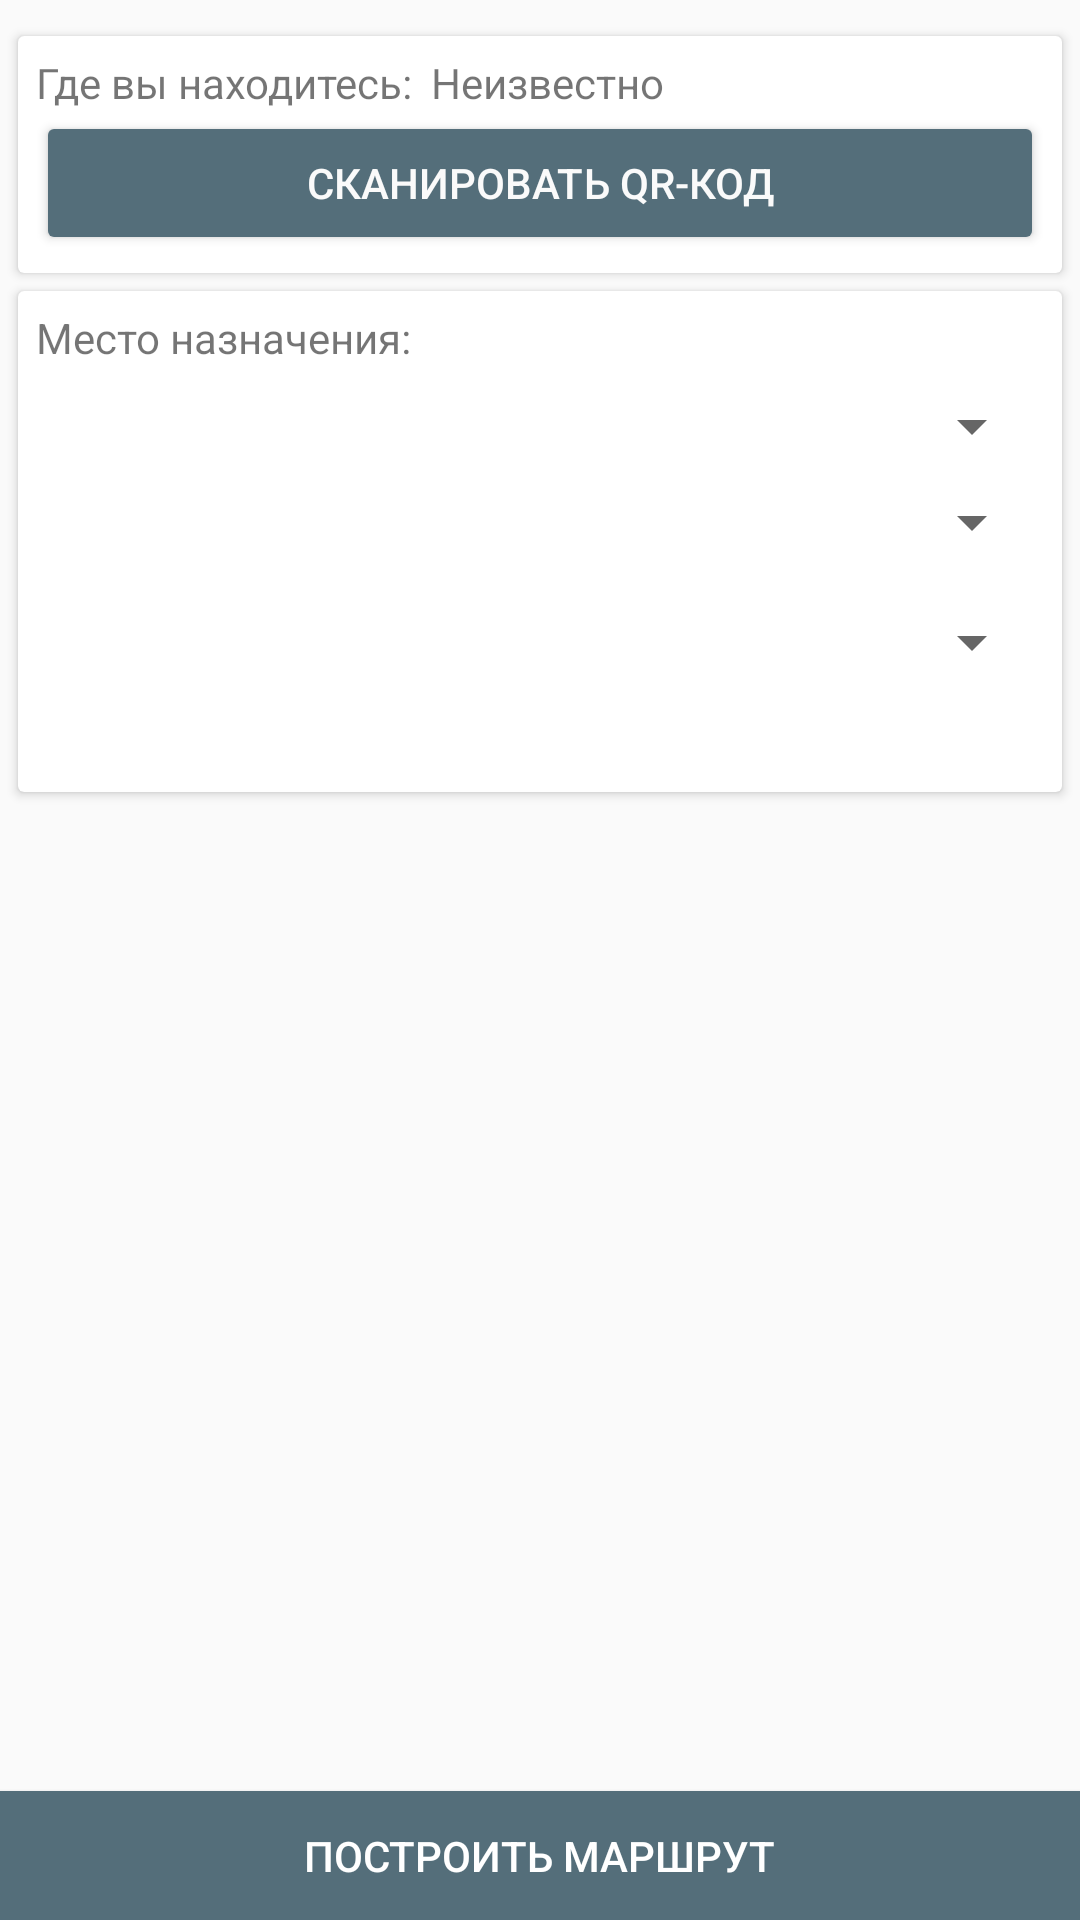

Layout XML and referenced resources for this Android screen:
<!-- AndroidManifest.xml: application theme AppTheme -->
<!-- res/layout/activity_route.xml -->
<?xml version="1.0" encoding="utf-8"?>
<LinearLayout xmlns:android="http://schemas.android.com/apk/res/android"
    xmlns:tools="http://schemas.android.com/tools"
    android:layout_width="match_parent"
    android:layout_height="match_parent"
    android:orientation="vertical">

    <ScrollView
        android:layout_width="match_parent"
        android:layout_height="0dp"
        android:layout_weight="1"
        tools:context="com.geo.navigator.UI.RouteActivity">

        <LinearLayout
            android:layout_width="match_parent"
            android:layout_height="wrap_content"
            android:orientation="vertical">

            <FrameLayout
                android:layout_width="match_parent"
                android:layout_height="wrap_content"
                android:paddingLeft="6dp"
                android:paddingRight="6dp"
                android:paddingTop="6dp">

                <ImageView
                    android:id="@+id/activity_route_image_background"
                    android:layout_width="match_parent"
                    android:layout_height="wrap_content"
                    android:adjustViewBounds="true"
                    android:background="@color/background_light"
                    tools:src="@drawable/qrcode_icon_with_text" />

                <ImageView
                    android:id="@+id/activity_route_image_drawing"
                    android:layout_width="match_parent"
                    android:layout_height="wrap_content"
                    android:adjustViewBounds="true" />

            </FrameLayout>


            <android.support.v7.widget.CardView
                android:layout_width="match_parent"
                android:layout_height="wrap_content"
                android:layout_marginEnd="6dp"
                android:layout_marginStart="6dp"
                android:layout_marginTop="6dp">

                <LinearLayout
                    android:layout_width="match_parent"
                    android:layout_height="wrap_content"
                    android:orientation="vertical"
                    android:padding="6dp">

                    <LinearLayout
                        android:layout_width="match_parent"
                        android:layout_height="wrap_content"
                        android:orientation="horizontal">

                        <TextView
                            android:layout_width="wrap_content"
                            android:layout_height="wrap_content"
                            android:text="@string/activity_route_where_are_you" />

                        <TextView
                            android:id="@+id/activity_route_where_are_you_text"
                            android:layout_width="wrap_content"
                            android:layout_height="wrap_content"
                            android:layout_marginLeft="6dp"
                            android:text="@string/activity_route_location" />

                    </LinearLayout>

                    <Button
                        android:id="@+id/activity_route_button_qr"
                        android:layout_width="match_parent"
                        android:layout_height="wrap_content"
                        android:text="@string/activity_route_scan"
                        android:theme="@style/AccentButton" />

                </LinearLayout>

            </android.support.v7.widget.CardView>

            <android.support.v7.widget.CardView
                android:layout_width="match_parent"
                android:layout_height="wrap_content"
                android:layout_margin="6dp">

                <LinearLayout
                    android:layout_width="match_parent"
                    android:layout_height="wrap_content"
                    android:orientation="vertical"
                    android:padding="6dp">

                    <TextView
                        android:layout_width="wrap_content"
                        android:layout_height="wrap_content"
                        android:text="@string/activity_route_destination" />

                    <Spinner
                        android:id="@+id/activity_route_object_spinner"
                        android:layout_width="match_parent"
                        android:layout_height="wrap_content"
                        android:layout_marginTop="8dp"/>

                    <Spinner
                        android:id="@+id/activity_route_building_spinner"
                        android:layout_width="match_parent"
                        android:layout_height="wrap_content"
                        android:layout_marginTop="8dp"/>

                    <Spinner
                        android:id="@+id/activity_route_point_spinner"
                        android:layout_width="match_parent"
                        android:layout_height="wrap_content"
                        android:layout_marginTop="16dp"/>

                    <ImageButton
                        android:id="@+id/activity_route_update_spinner"
                        android:layout_width="32dp"
                        android:layout_height="32dp"
                        android:src="@drawable/ic_refresh"
                        android:layout_gravity="center"
                        android:background="@color/background_alpha0"/>
                </LinearLayout>

            </android.support.v7.widget.CardView>

        </LinearLayout>

    </ScrollView>

    <FrameLayout
        android:id="@+id/activity_route_findway_button"
        android:layout_width="match_parent"
        android:layout_height="wrap_content"
        android:background="@color/colorPrimary"
        android:elevation="@dimen/cardview_default_elevation">

        <TextView
            android:layout_width="wrap_content"
            android:layout_height="wrap_content"
            android:layout_gravity="center"
            android:padding="12dp"
            android:text="@string/activity_route_find_route"
            android:textAllCaps="true"
            android:textColor="@android:color/white"
            android:fontFamily="sans-serif-medium"/>
    </FrameLayout>
</LinearLayout>
<!-- resources referenced by this layout -->
<resources>
  <color name="background_alpha0">#00000000</color>
  <color name="background_light">#cfd8dc</color>
  <color name="colorPrimary">#546e7a</color>
  <!-- drawable qrcode_icon_with_text: png bitmap (drawable, 8448 bytes) -->
  <string name="activity_route_destination">Место назначения:</string>
  <string name="activity_route_find_route">Построить маршрут</string>
  <string name="activity_route_location">Неизвестно</string>
  <string name="activity_route_scan">Сканировать QR-код</string>
  <string name="activity_route_where_are_you">Где вы находитесь:</string>
  <style name="AccentButton" parent="Base.Widget.AppCompat.Button">
          <item name="android:backgroundTint">@color/colorPrimary</item>
          <item name="android:textColor">@color/background_grey_50</item>
      </style>
  <style name="AppTheme" parent="Theme.AppCompat.Light.DarkActionBar">
          
          <item name="colorPrimary">@color/colorPrimary</item>
          <item name="colorPrimaryDark">@color/colorPrimaryDark</item>
          <item name="colorAccent">@color/colorAccent</item>
      </style>
  <color name="background_grey_50">#fffafafa</color>
  <color name="colorPrimaryDark">#455a64</color>
  <color name="colorAccent">#ffab00</color>
</resources>
